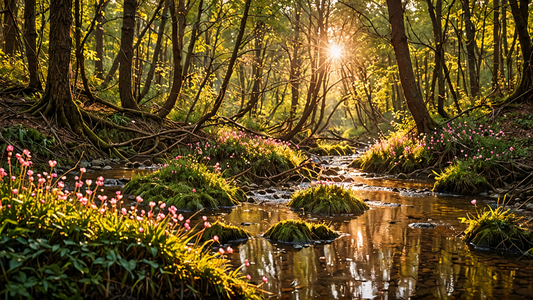
Generation parameters embedded in this image by AUTOMATIC1111 Stable Diffusion web UI or a fork of it (Forge, ...) (PNG 'parameters' text chunk):
At the Fae Enclave within the Whispering Thicket,A tranquil stream meanders through a sun-dappled forest,Bosnia and Herzegovina,Sunrise sky with streaks of pink and orange,bokeh effect film effect highly intricate detail cinematic real aesthetic very fine elegant sharp focus creative positive light artistic cheerful rational new pleasant lovely,bokeh professional 4k highly detailed,Direct light,Bloom Effect,Paparazzi Photography,Golden Hour Light
Negative prompt: minimalist, rustic, monochrome, contemporary, simplistic
Steps: 20, Sampler: DPM++ 2M, Schedule type: Karras, CFG scale: 2, Seed: 3495846281, Size: 1920x1080, Model hash: 6f228e128a, Model: forrealxl_v05, Style Selector Enabled: True, Style Selector Randomize: True, Style Selector Style: Hyperrealism, CreaPrompt random From categories: "Landscapes, outdoors, locations, Sky_Malapris, realistic_style, image_quality, lighting, effects_AdelAI_Realistic, styles_AdelAI_Realistic, lighting_AdelAI_Realitic", Version: v1.9.4